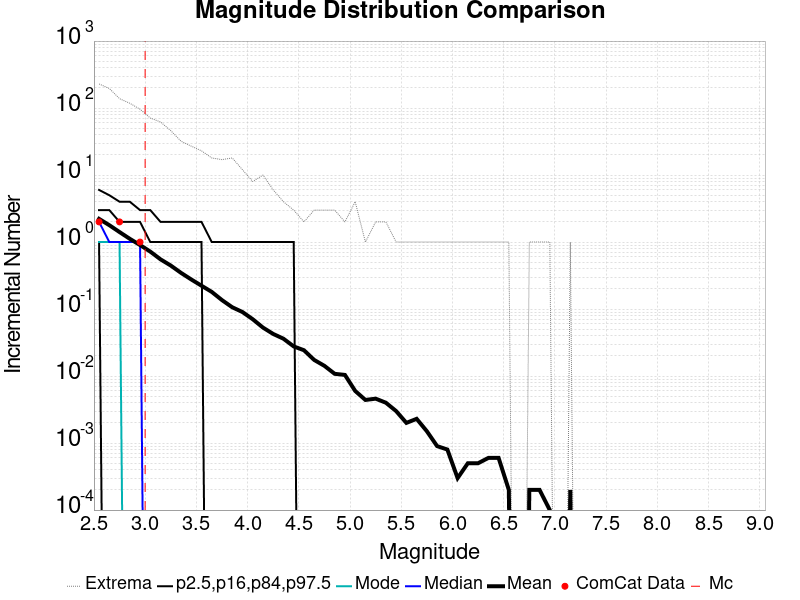

The data file committed next to this chart (first rows):
Magnitude, ComCat Data, Simulation Mean, Simulation Median, Simulation Mode, Simulation Minimum, Simulation Maximum, 2.5 %-ile, 16 %-ile, 84 %-ile, 97.5 %-ile
2.55, 2.0, 2.218, 2.0, 1.0, 0.0, 229.0, 0.0, 1.0, 3.0, 6.0
2.65, 0.0, 1.786, 1.0, 1.0, 0.0, 196.0, 0.0, 0.0, 3.0, 5.0
2.75, 2.0, 1.409, 1.0, 1.0, 0.0, 138.0, 0.0, 0.0, 2.0, 4.0
2.85, 0.0, 1.118, 1.0, 0.0, 0.0, 118.0, 0.0, 0.0, 2.0, 4.0
2.95, 1.0, 0.9032, 1.0, 0.0, 0.0, 96.0, 0.0, 0.0, 2.0, 3.0
3.05, 0.0, 0.7205, 0.0, 0.0, 0.0, 71.0, 0.0, 0.0, 1.0, 3.0
3.15, 0.0, 0.552, 0.0, 0.0, 0.0, 62.0, 0.0, 0.0, 1.0, 2.0
3.25, 0.0, 0.4462, 0.0, 0.0, 0.0, 46.0, 0.0, 0.0, 1.0, 2.0
3.35, 0.0, 0.3469, 0.0, 0.0, 0.0, 32.0, 0.0, 0.0, 1.0, 2.0
3.45, 0.0, 0.2765, 0.0, 0.0, 0.0, 27.0, 0.0, 0.0, 1.0, 2.0
3.55, 0.0, 0.2231, 0.0, 0.0, 0.0, 23.0, 0.0, 0.0, 1.0, 2.0
3.65, 0.0, 0.1804, 0.0, 0.0, 0.0, 18.0, 0.0, 0.0, 0.0, 1.0
3.75, 0.0, 0.136, 0.0, 0.0, 0.0, 17.0, 0.0, 0.0, 0.0, 1.0
3.85, 0.0, 0.1064, 0.0, 0.0, 0.0, 18.0, 0.0, 0.0, 0.0, 1.0
3.95, 0.0, 0.0903, 0.0, 0.0, 0.0, 12.0, 0.0, 0.0, 0.0, 1.0
4.05, 0.0, 0.0705, 0.0, 0.0, 0.0, 8.0, 0.0, 0.0, 0.0, 1.0
4.15, 0.0, 0.0529, 0.0, 0.0, 0.0, 10.0, 0.0, 0.0, 0.0, 1.0
4.25, 0.0, 0.0425, 0.0, 0.0, 0.0, 6.0, 0.0, 0.0, 0.0, 1.0
4.35, 0.0, 0.0361, 0.0, 0.0, 0.0, 4.0, 0.0, 0.0, 0.0, 1.0
4.45, 0.0, 0.0277, 0.0, 0.0, 0.0, 3.0, 0.0, 0.0, 0.0, 1.0
4.55, 0.0, 0.0243, 0.0, 0.0, 0.0, 2.0, 0.0, 0.0, 0.0, 0.0
4.65, 0.0, 0.0174, 0.0, 0.0, 0.0, 3.0, 0.0, 0.0, 0.0, 0.0
4.75, 0.0, 0.0142, 0.0, 0.0, 0.0, 3.0, 0.0, 0.0, 0.0, 0.0
4.85, 0.0, 0.0108, 0.0, 0.0, 0.0, 3.0, 0.0, 0.0, 0.0, 0.0
4.95, 0.0, 0.0104, 0.0, 0.0, 0.0, 2.0, 0.0, 0.0, 0.0, 0.0
5.05, 0.0, 0.006, 0.0, 0.0, 0.0, 4.0, 0.0, 0.0, 0.0, 0.0
5.15, 0.0, 0.0044, 0.0, 0.0, 0.0, 1.0, 0.0, 0.0, 0.0, 0.0
5.25, 0.0, 0.0046, 0.0, 0.0, 0.0, 2.0, 0.0, 0.0, 0.0, 0.0
5.35, 0.0, 0.004, 0.0, 0.0, 0.0, 2.0, 0.0, 0.0, 0.0, 0.0
5.45, 0.0, 0.003, 0.0, 0.0, 0.0, 1.0, 0.0, 0.0, 0.0, 0.0
5.55, 0.0, 0.002, 0.0, 0.0, 0.0, 1.0, 0.0, 0.0, 0.0, 0.0
5.65, 0.0, 0.0023, 0.0, 0.0, 0.0, 1.0, 0.0, 0.0, 0.0, 0.0
5.75, 0.0, 0.0015, 0.0, 0.0, 0.0, 1.0, 0.0, 0.0, 0.0, 0.0
5.85, 0.0, 9.0E-4, 0.0, 0.0, 0.0, 1.0, 0.0, 0.0, 0.0, 0.0
5.95, 0.0, 8.0E-4, 0.0, 0.0, 0.0, 1.0, 0.0, 0.0, 0.0, 0.0
6.05, 0.0, 3.0E-4, 0.0, 0.0, 0.0, 1.0, 0.0, 0.0, 0.0, 0.0
6.15, 0.0, 5.0E-4, 0.0, 0.0, 0.0, 1.0, 0.0, 0.0, 0.0, 0.0
6.25, 0.0, 5.0E-4, 0.0, 0.0, 0.0, 1.0, 0.0, 0.0, 0.0, 0.0
6.35, 0.0, 6.0E-4, 0.0, 0.0, 0.0, 1.0, 0.0, 0.0, 0.0, 0.0
6.45, 0.0, 6.0E-4, 0.0, 0.0, 0.0, 1.0, 0.0, 0.0, 0.0, 0.0
6.55, 0.0, 2.0E-4, 0.0, 0.0, 0.0, 1.0, 0.0, 0.0, 0.0, 0.0
6.65, 0.0, 0.0, 0.0, 0.0, 0.0, 0.0, 0.0, 0.0, 0.0, 0.0
6.75, 0.0, 2.0E-4, 0.0, 0.0, 0.0, 1.0, 0.0, 0.0, 0.0, 0.0
6.85, 0.0, 2.0E-4, 0.0, 0.0, 0.0, 1.0, 0.0, 0.0, 0.0, 0.0
6.95, 0.0, 1.0E-4, 0.0, 0.0, 0.0, 1.0, 0.0, 0.0, 0.0, 0.0
7.05, 0.0, 0.0, 0.0, 0.0, 0.0, 0.0, 0.0, 0.0, 0.0, 0.0
7.15, 0.0, 2.0E-4, 0.0, 0.0, 0.0, 1.0, 0.0, 0.0, 0.0, 0.0
7.25, 0.0, 0.0, 0.0, 0.0, 0.0, 0.0, 0.0, 0.0, 0.0, 0.0
7.35, 0.0, 0.0, 0.0, 0.0, 0.0, 0.0, 0.0, 0.0, 0.0, 0.0
7.45, 0.0, 0.0, 0.0, 0.0, 0.0, 0.0, 0.0, 0.0, 0.0, 0.0
7.55, 0.0, 0.0, 0.0, 0.0, 0.0, 0.0, 0.0, 0.0, 0.0, 0.0
7.65, 0.0, 0.0, 0.0, 0.0, 0.0, 0.0, 0.0, 0.0, 0.0, 0.0
7.75, 0.0, 0.0, 0.0, 0.0, 0.0, 0.0, 0.0, 0.0, 0.0, 0.0
7.85, 0.0, 0.0, 0.0, 0.0, 0.0, 0.0, 0.0, 0.0, 0.0, 0.0
7.95, 0.0, 0.0, 0.0, 0.0, 0.0, 0.0, 0.0, 0.0, 0.0, 0.0
8.05, 0.0, 0.0, 0.0, 0.0, 0.0, 0.0, 0.0, 0.0, 0.0, 0.0
8.15, 0.0, 0.0, 0.0, 0.0, 0.0, 0.0, 0.0, 0.0, 0.0, 0.0
8.25, 0.0, 0.0, 0.0, 0.0, 0.0, 0.0, 0.0, 0.0, 0.0, 0.0
8.35, 0.0, 0.0, 0.0, 0.0, 0.0, 0.0, 0.0, 0.0, 0.0, 0.0
8.45, 0.0, 0.0, 0.0, 0.0, 0.0, 0.0, 0.0, 0.0, 0.0, 0.0
... 6 more rows
